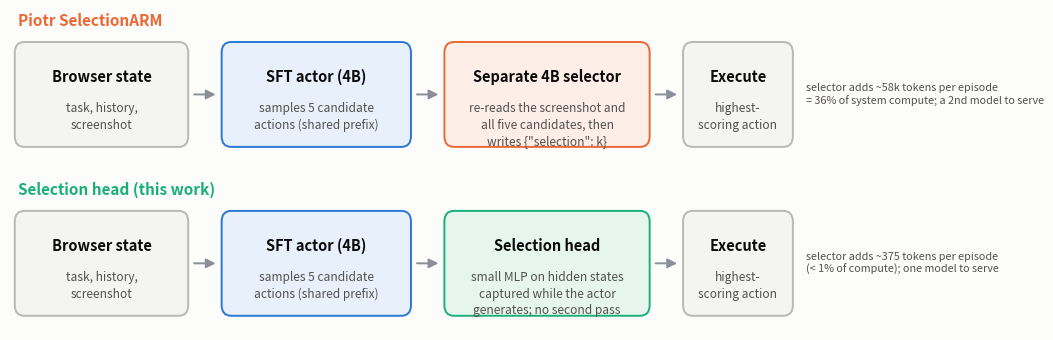

Here is the Python script that generated this plot:
#!/usr/bin/env python3
"""Overview figure for ARM_SELECTION_HEAD.md: Piotr SelectionARM versus the selection head that reuses the actor's KV cache."""
import sys
from pathlib import Path

import matplotlib
matplotlib.use("Agg")
import matplotlib.pyplot as plt
from matplotlib.patches import FancyBboxPatch

INK, MUTED, SURFACE = "#0b0b0b", "#52514e", "#fcfcfb"
ACTOR, EXTRA, CHEAP = ("#e8f0fb", "#2a78d6"), ("#fdeee7", "#eb6834"), ("#e6f6ef", "#1baf7a")

fig, ax = plt.subplots(figsize=(11, 3.5))
fig.patch.set_facecolor(SURFACE)
ax.set_xlim(0, 110); ax.set_ylim(0, 36); ax.axis("off")


def box(x, y, w, h, title, sub, colors):
    fill, edge = colors
    ax.add_patch(FancyBboxPatch((x, y), w, h, boxstyle="round,pad=0.4,rounding_size=1.2", fc=fill, ec=edge, lw=1.4))
    ax.text(x + w / 2, y + h - 2.6, title, ha="center", va="top", fontsize=10.5, weight="bold", color=INK)
    ax.text(x + w / 2, y + h - 6.4, sub, ha="center", va="top", fontsize=8.6, color=MUTED, linespacing=1.35)


def arrow(x0, x1, y):
    ax.annotate("", (x1, y), (x0, y), arrowprops=dict(arrowstyle="-|>", color="#8a8f98", lw=1.4, mutation_scale=14))


rows = [
    (21, "Piotr SelectionARM", EXTRA, "Separate 4B selector",
     "re-reads the screenshot and\nall five candidates, then\nwrites {\"selection\": k}",
     "selector adds ~58k tokens per episode\n= 36% of system compute; a 2nd model to serve"),
    (2, "Selection head (this work)", CHEAP, "Selection head",
     "small MLP on hidden states\ncaptured while the actor\ngenerates; no second pass",
     "selector adds ~375 tokens per episode\n(< 1% of compute); one model to serve"),
]
for y, label, colors, title, sub, cost in rows:
    ax.text(1, y + 13.2, label, fontsize=11, weight="bold", color=colors[1])
    box(1, y, 21, 11, "Browser state", "task, history,\nscreenshot", ("#f4f4f2", "#b9b8b2"))
    arrow(22.8, 26.2, y + 5.5)
    box(27, y, 23, 11, "SFT actor (4B)", "samples 5 candidate\nactions (shared prefix)", ACTOR)
    arrow(50.8, 54.2, y + 5.5)
    box(55, y, 25, 11, title, sub, colors)
    arrow(80.8, 84.2, y + 5.5)
    box(85, y, 13, 11, "Execute", "highest-\nscoring action", ("#f4f4f2", "#b9b8b2"))
    ax.text(100, y + 5.5, cost, fontsize=7.8, color=MUTED, va="center", ha="left")
ax.set_xlim(0, 128)
fig.tight_layout()
out = Path(sys.argv[1]) if len(sys.argv) > 1 else Path(".")
for ext in ("png", "svg"):
    fig.savefig(out / f"selection_head_overview.{ext}", dpi=170, facecolor=SURFACE)
